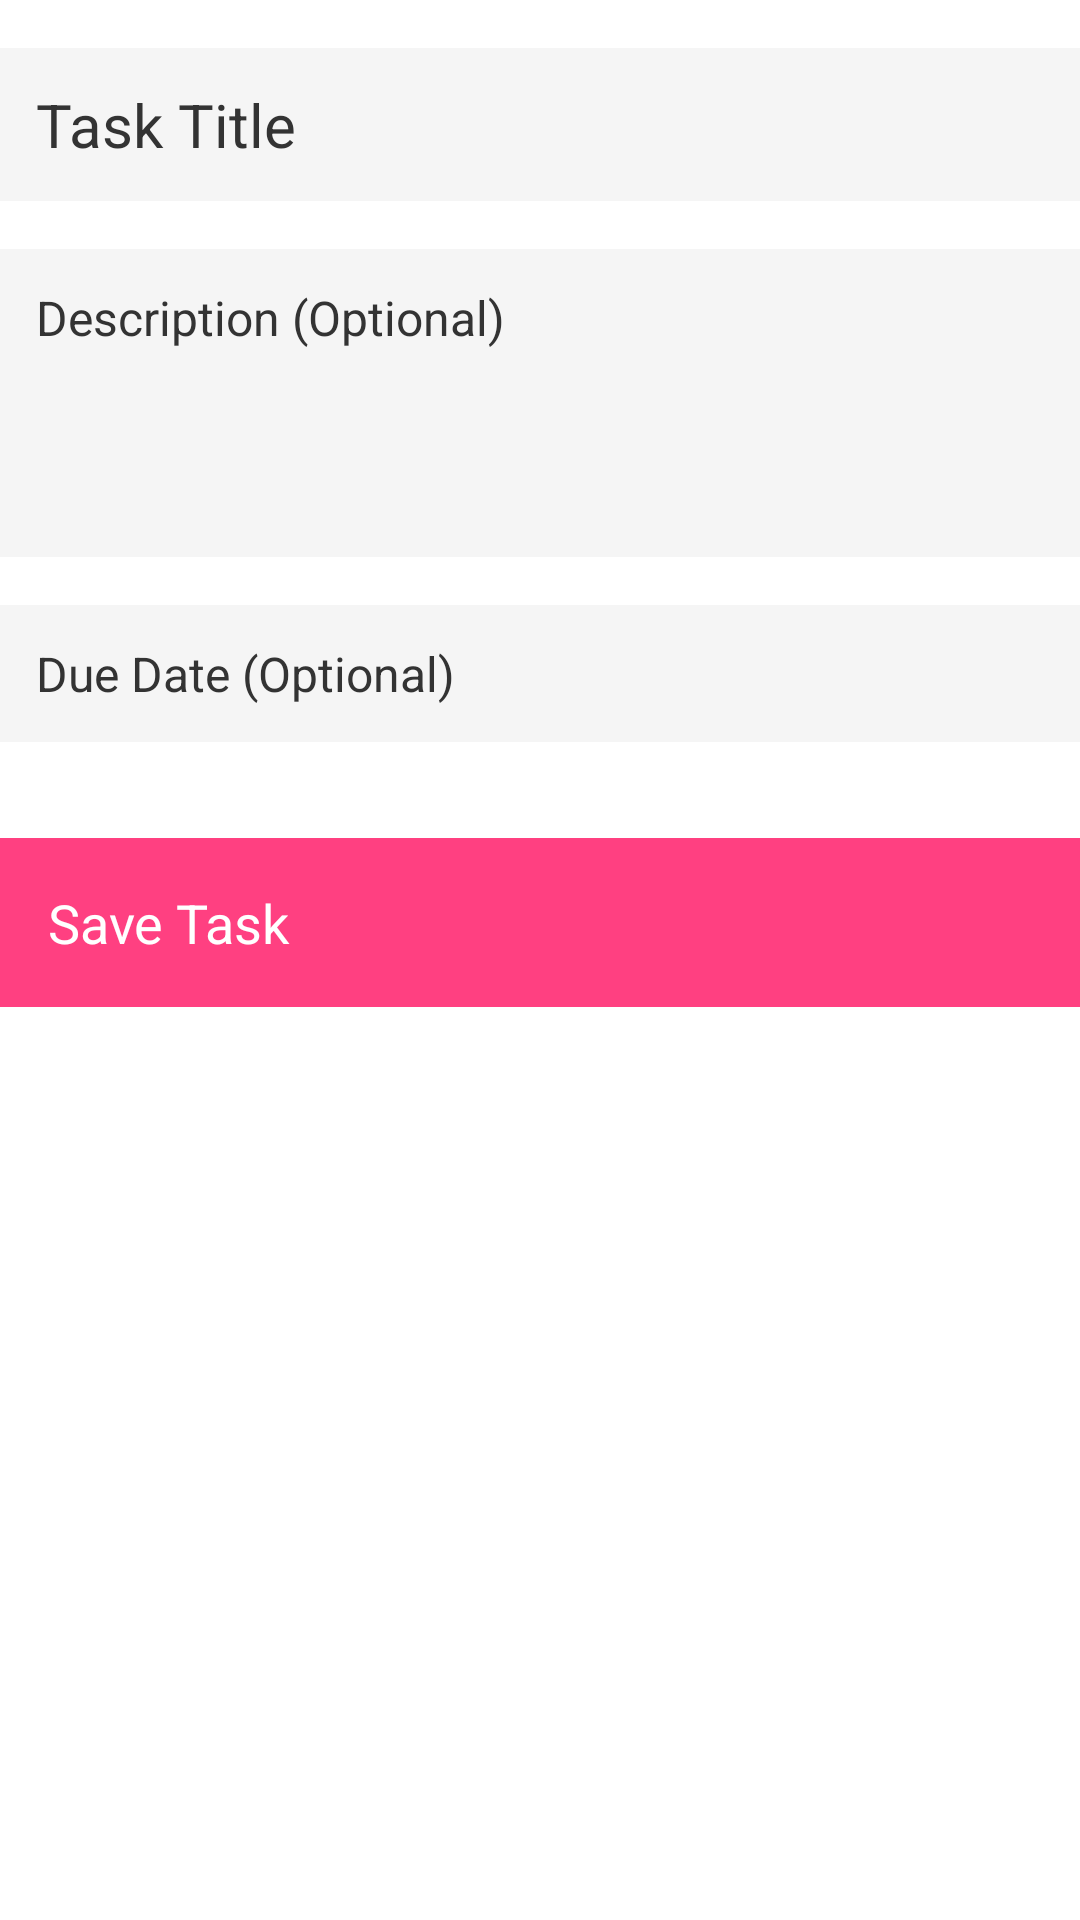

Reconstruct the res/layout file that produces this screen, plus the resources it refers to.
<!-- AndroidManifest.xml: application theme Theme.TaskManagerApp -->
<!-- res/layout/fragment_add_task.xml -->
<?xml version="1.0" encoding="utf-8"?>
<LinearLayout xmlns:android="http://schemas.android.com/apk/res/android"
    xmlns:tools="http://schemas.android.com/tools"
    android:layout_width="match_parent"
    android:layout_height="match_parent"
    android:orientation="vertical"
    android:paddingTop="16dp"
    android:paddingBottom="16dp"
    android:background="#FFFFFF">

    <EditText
        android:id="@+id/etTitle"
        android:layout_width="match_parent"
        android:layout_height="wrap_content"
        android:hint="Task Title"
        android:inputType="text"
        android:textSize="20sp"
        android:textColor="#333333"
        android:background="#F5F5F5"
        android:padding="12dp"
        android:layout_marginBottom="16dp" />

    <EditText
        android:id="@+id/etDescription"
        android:layout_width="match_parent"
        android:layout_height="wrap_content"
        android:hint="Description (Optional)"
        android:inputType="textMultiLine"
        android:lines="4"
        android:textSize="16sp"
        android:gravity="top"
        android:textColor="#333333"
        android:background="#F5F5F5"
        android:padding="12dp"
        android:layout_marginBottom="16dp" />

    <EditText
        android:id="@+id/etDueDate"
        android:layout_width="match_parent"
        android:layout_height="wrap_content"
        android:hint="Due Date (Optional)"
        android:inputType="date"
        android:textSize="16sp"
        android:textColor="#333333"
        android:background="#F5F5F5"
        android:padding="12dp"
        android:layout_marginBottom="16dp" />

    <Button
        android:id="@+id/btnSaveTask"
        android:layout_width="match_parent"
        android:layout_height="wrap_content"
        android:layout_marginTop="16dp"
        android:text="Save Task"
        android:textSize="18sp"
        android:textColor="#FFFFFF"
        android:background="#FF4081"
        android:padding="16dp" />

</LinearLayout>
<!-- resources referenced by this layout -->
<resources>
  <style name="Theme.TaskManagerApp" parent="Base.Theme.TaskManagerApp">
          
          <item name="android:navigationBarColor">@android:color/transparent</item>
          <item name="android:statusBarColor">@android:color/transparent</item>
          <item name="android:windowLightStatusBar">?attr/isLightTheme</item>
      </style>
</resources>
